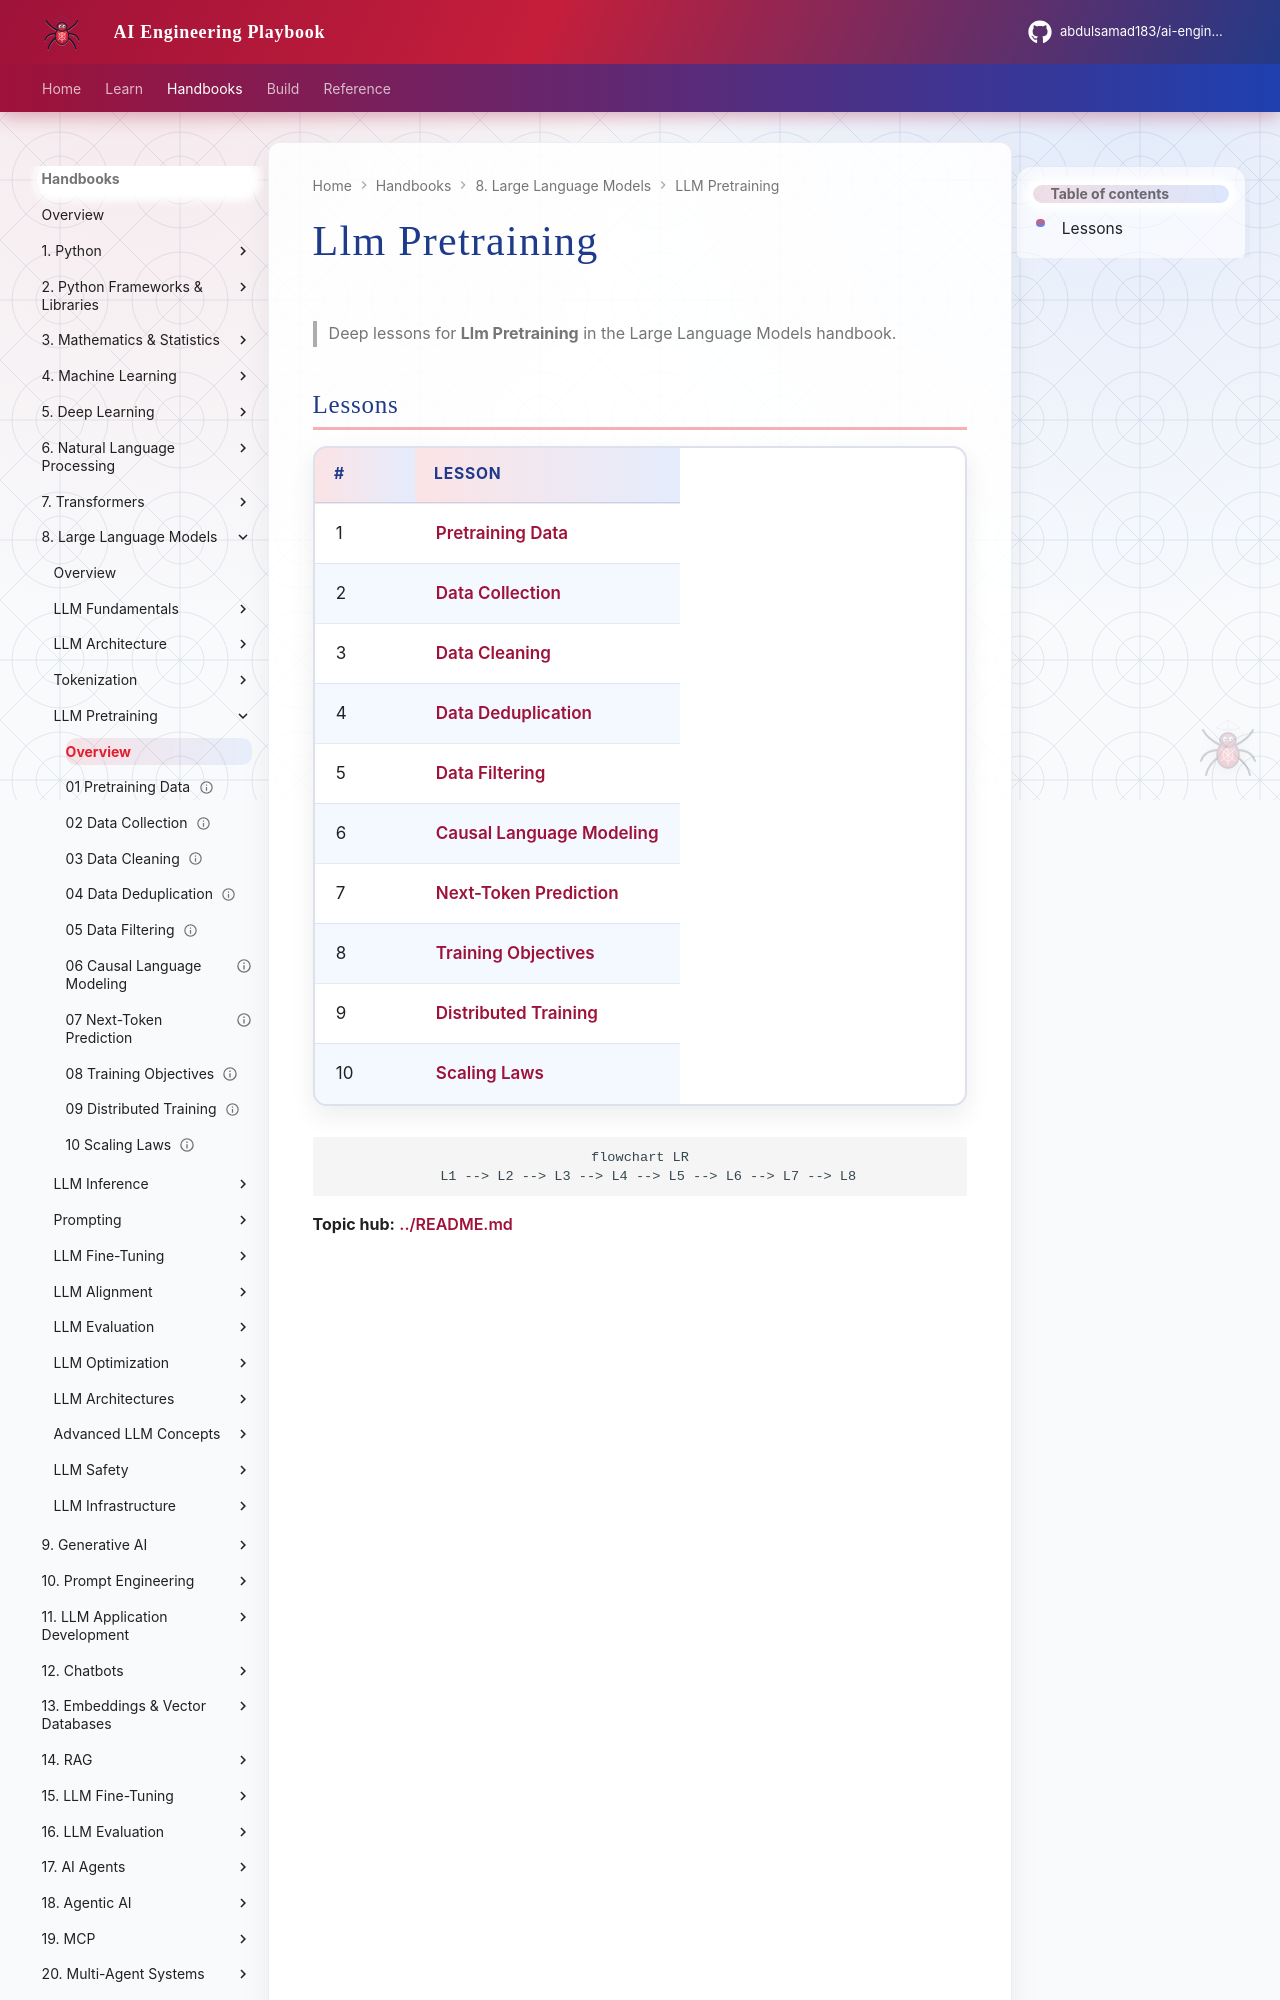

repository: abdulsamad183/ai-engineering-playbook · page: domains/llm-engineering/llm-pretraining/index.html · generator: mkdocs

# Llm Pretraining

> Deep lessons for **Llm Pretraining** in the Large Language Models handbook.

## Lessons

| # | Lesson |
|---|--------|
| 1 | [Pretraining Data](01-pretraining-data.md) |
| 2 | [Data Collection](02-data-collection.md) |
| 3 | [Data Cleaning](03-data-cleaning.md) |
| 4 | [Data Deduplication](04-data-deduplication.md) |
| 5 | [Data Filtering](05-data-filtering.md) |
| 6 | [Causal Language Modeling](06-causal-language-modeling.md) |
| 7 | [Next-Token Prediction](07-next-token-prediction.md) |
| 8 | [Training Objectives](08-training-objectives.md) |
| 9 | [Distributed Training](09-distributed-training.md) |
| 10 | [Scaling Laws](10-scaling-laws.md) |
